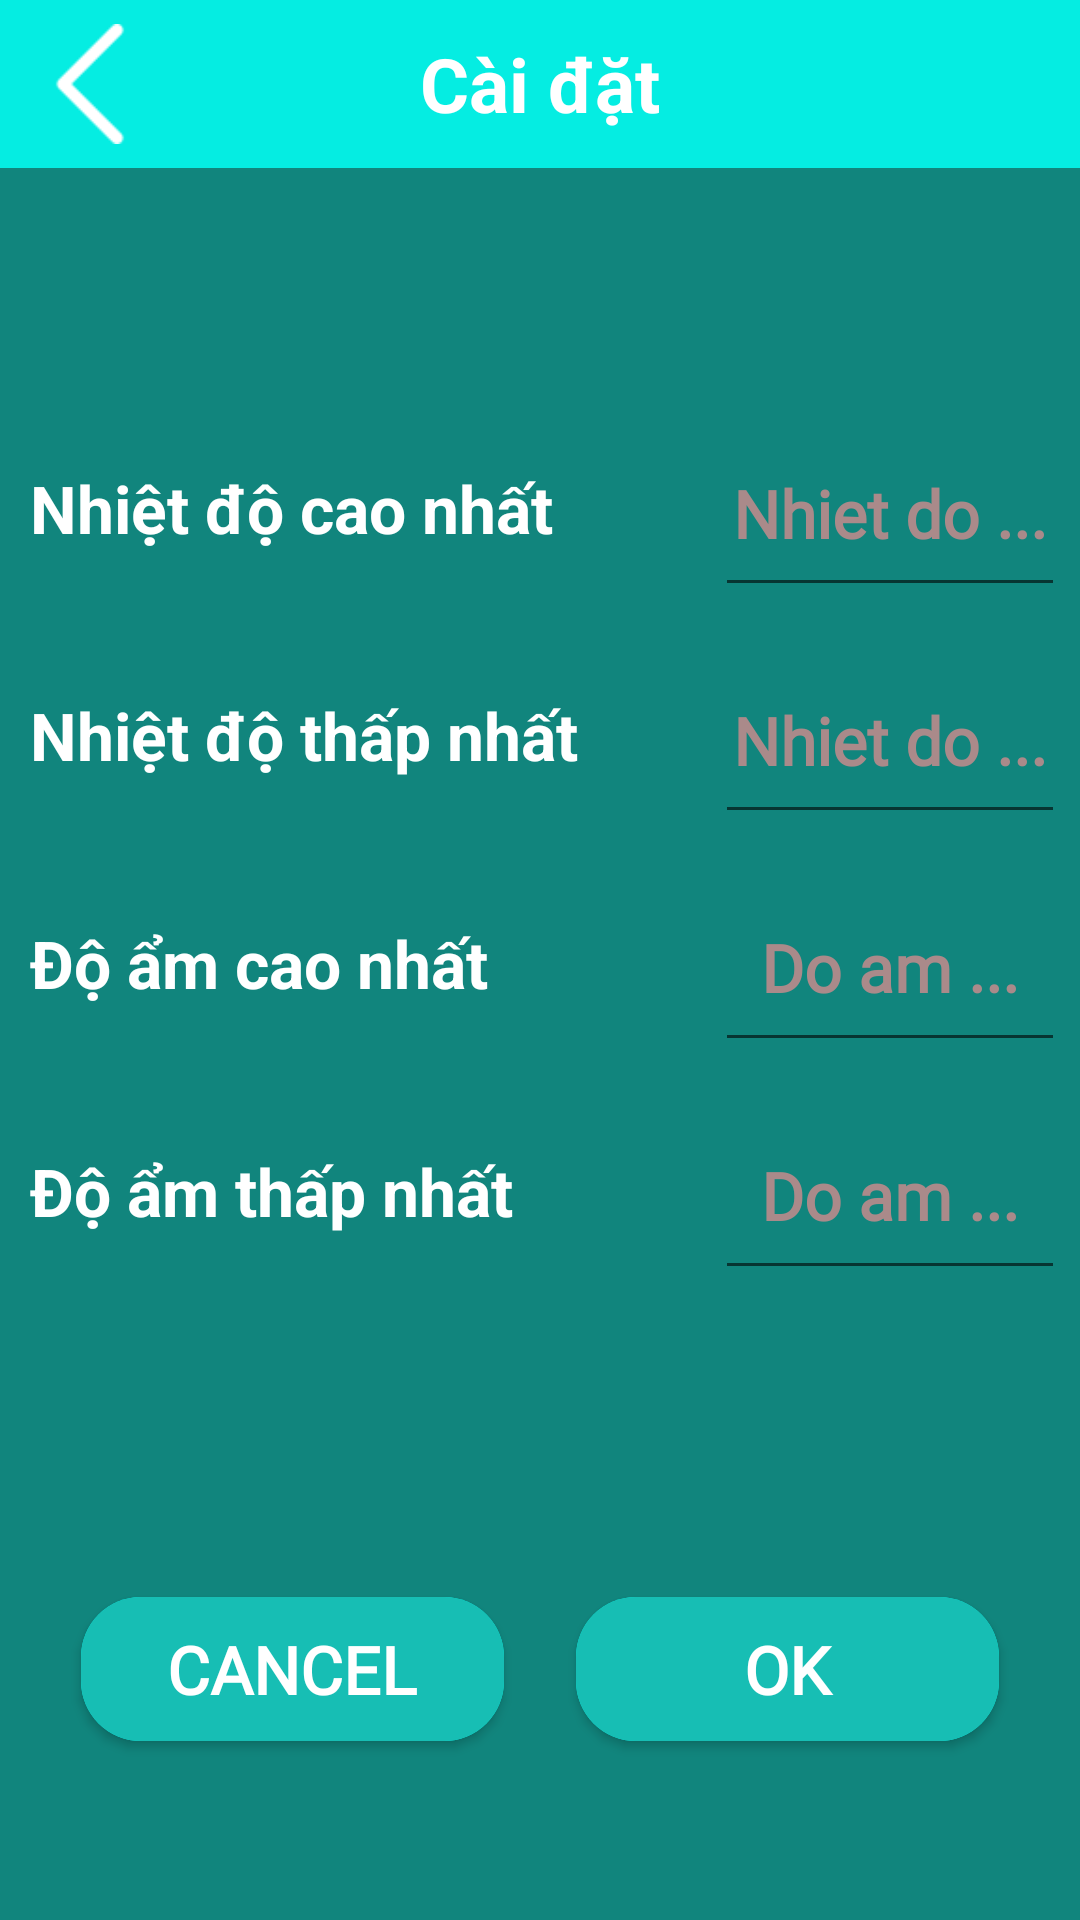

The Android layout XML behind this screen, and the referenced resources:
<!-- AndroidManifest.xml: application theme AppTheme -->
<!-- res/layout/activity_setting.xml -->
<?xml version="1.0" encoding="utf-8"?>
<LinearLayout xmlns:android="http://schemas.android.com/apk/res/android"
    android:layout_width="match_parent"
    android:layout_height="match_parent"
    xmlns:app="http://schemas.android.com/apk/res-auto"
    android:background="@color/colorOldBlue1"
    android:orientation="vertical">

    <androidx.appcompat.widget.Toolbar
        android:id="@+id/toolBarSetting"
        android:layout_width="match_parent"
        app:contentInsetEnd="0dp"
        app:contentInsetStart="0dp"
        android:layout_height="?attr/actionBarSize"
        android:background="@color/colorOldBlue">

        <RelativeLayout
            android:layout_width="match_parent"
            android:layout_height="match_parent">

            <ImageView
                android:id="@+id/imgViewBackSetting"
                android:layout_width="60dp"
                android:layout_height="wrap_content"
                android:src="@drawable/bg_img_back"
                android:padding="8dp" />

            <TextView
                android:layout_width="match_parent"
                android:layout_height="match_parent"
                android:layout_centerInParent="true"
                android:gravity="center"
                android:text="Cài đặt"
                android:textColor="@color/colorWhite"
                android:textSize="25sp"
                android:textStyle="bold" />
        </RelativeLayout>
    </androidx.appcompat.widget.Toolbar>

    <LinearLayout
        android:layout_width="match_parent"
        android:layout_height="0dp"
        android:layout_weight="5"
        android:orientation="vertical"
        android:weightSum="5.5">

        <LinearLayout
            android:layout_width="match_parent"
            android:layout_height="0dp"
            android:layout_weight="1"></LinearLayout>

        <LinearLayout
            android:layout_width="match_parent"
            android:layout_height="0dp"
            android:layout_weight="1"
            android:orientation="horizontal"
            android:padding="5dp">

            <TextView
                android:layout_width="0dp"
                android:layout_height="match_parent"
                android:layout_gravity="center_vertical"
                android:layout_weight="2"
                android:paddingLeft="5dp"
                android:gravity="center_vertical"
                android:text="Nhiệt độ cao nhất"
                android:textColor="@color/colorWhite"
                android:textSize="22sp"
                android:textStyle="bold" />

            <EditText
                android:id="@+id/edTemperatureMax"
                android:layout_width="0dp"
                android:layout_height="match_parent"
                android:layout_gravity="center"
                android:layout_weight="1"
                android:fontFamily="@font/lato_light"
                android:gravity="center"
                android:hint="Nhiet do ..."
                android:inputType="number"
                android:textColor="@color/colorWhite"
                android:textColorHint="@color/colorGray"
                android:textSize="22sp"
                android:textStyle="bold" />
        </LinearLayout>

        <LinearLayout
            android:layout_width="match_parent"
            android:layout_height="0dp"
            android:layout_weight="1"
            android:orientation="horizontal"
            android:padding="5dp">

            <TextView
                android:layout_width="0dp"
                android:layout_height="match_parent"
                android:layout_gravity="center_vertical"
                android:layout_weight="2"
                android:gravity="center_vertical"
                android:paddingLeft="5dp"
                android:text="Nhiệt độ thấp nhất"
                android:textColor="@color/colorWhite"
                android:textSize="22sp"
                android:textStyle="bold" />

            <EditText
                android:id="@+id/edTemperatureMin"
                android:layout_width="0dp"
                android:layout_height="match_parent"
                android:layout_gravity="center"
                android:layout_weight="1"
                android:fontFamily="@font/lato_light"
                android:gravity="center"
                android:hint="Nhiet do ..."
                android:inputType="number"
                android:textColor="@color/colorWhite"
                android:textColorHint="@color/colorGray"
                android:textSize="22sp"
                android:textStyle="bold" />
        </LinearLayout>

        <LinearLayout
            android:layout_width="match_parent"
            android:layout_height="0dp"
            android:layout_weight="1"
            android:orientation="horizontal"
            android:padding="5dp">

            <TextView
                android:layout_width="0dp"
                android:layout_height="match_parent"
                android:layout_gravity="center_vertical"
                android:layout_weight="2"
                android:gravity="center_vertical"
                android:text="Độ ẩm cao nhất"
                android:textColor="@color/colorWhite"
                android:textSize="22sp"
                android:paddingLeft="5dp"
                android:textStyle="bold" />

            <EditText
                android:id="@+id/edHumidityMax"
                android:layout_width="0dp"
                android:layout_height="match_parent"
                android:layout_gravity="center"
                android:layout_weight="1"
                android:fontFamily="@font/lato_light"
                android:gravity="center"
                android:hint="Do am ..."
                android:inputType="number"
                android:textColor="@color/colorWhite"
                android:textColorHint="@color/colorGray"
                android:textSize="22sp"
                android:textStyle="bold" />
        </LinearLayout>

        <LinearLayout
            android:layout_width="match_parent"
            android:layout_height="0dp"
            android:layout_weight="1"
            android:orientation="horizontal"
            android:padding="5dp">

            <TextView
                android:layout_width="0dp"
                android:layout_height="match_parent"
                android:layout_gravity="center_vertical"
                android:layout_weight="2"
                android:gravity="center_vertical"
                android:text="Độ ẩm thấp nhất"
                android:paddingLeft="5dp"
                android:textColor="@color/colorWhite"
                android:textSize="22sp"
                android:textStyle="bold" />

            <EditText
                android:id="@+id/edHumidityMin"
                android:layout_width="0dp"
                android:layout_height="match_parent"
                android:layout_gravity="center"
                android:layout_weight="1"
                android:fontFamily="@font/lato_light"
                android:gravity="center"
                android:hint="Do am ..."
                android:inputType="number"
                android:textColor="@color/colorWhite"
                android:textColorHint="@color/colorGray"
                android:textSize="22sp"
                android:textStyle="bold" />
        </LinearLayout>
    </LinearLayout>


    <LinearLayout
        android:layout_width="match_parent"
        android:layout_height="0dp"
        android:layout_gravity="center"
        android:layout_weight="2"
        android:orientation="horizontal"
        android:padding="15dp">

        <Button
            android:id="@+id/btnCancelSetting"
            android:layout_width="0dp"
            android:layout_height="wrap_content"
            android:layout_gravity="center"
            android:layout_margin="12dp"
            android:layout_weight="1"
            android:background="@drawable/bg_ok_information"
            android:fontFamily="@font/lato_light"
            android:text="Cancel"
            android:textColor="@color/colorWhite"
            android:textSize="22sp"
            android:textStyle="bold" />

        <Button
            android:id="@+id/btnOkSetting"
            android:layout_width="0dp"
            android:layout_height="wrap_content"
            android:layout_gravity="center"
            android:layout_margin="12dp"
            android:layout_weight="1"
            android:background="@drawable/bg_ok_information"
            android:fontFamily="@font/lato_light"
            android:text="OK"
            android:textColor="@color/colorWhite"
            android:textSize="22sp"
            android:textStyle="bold" />
    </LinearLayout>
</LinearLayout>
<!-- resources referenced by this layout -->
<resources>
  <color name="colorGray">#AA8A8A</color>
  <color name="colorOldBlue">#05ede2</color>
  <color name="colorOldBlue1">#11857D</color>
  <color name="colorWhite">#ffffff</color>
  <!-- drawable bg_img_back (drawable) -->
  <?xml version="1.0" encoding="utf-8"?>
  <selector xmlns:android="http://schemas.android.com/apk/res/android">
  
      <item android:state_pressed="true"
          android:drawable="@drawable/back_click"></item>
      <item android:state_pressed="false"
          android:drawable="@drawable/back"></item>
  </selector>
  <!-- drawable bg_ok_information (drawable) -->
  <?xml version="1.0" encoding="utf-8"?>
  <ripple xmlns:android="http://schemas.android.com/apk/res/android"
      android:color="@color/colorOldBlue">
      <item>
          <shape android:shape="rectangle">
              <corners android:radius="20dp"></corners>
              <solid android:color="@color/colorOldBlue"></solid>
          </shape>
      </item>
      <item>
          <shape android:shape="rectangle">
              <corners android:radius="20dp"></corners>
              <solid android:color="@color/colorBLueMain"></solid>
          </shape>
      </item>
  </ripple>
  <style name="AppTheme" parent="Theme.AppCompat.Light.NoActionBar">
          
          <item name="colorPrimary">@color/colorBLueMain</item>
          <item name="colorPrimaryDark">@color/colorBLueMain</item>
          <item name="colorAccent">@color/colorAccent</item>
      </style>
  <!-- drawable back_click: png bitmap (drawable, 630 bytes) -->
  <!-- drawable back: png bitmap (drawable, 509 bytes) -->
  <color name="colorBLueMain">#17BEB4</color>
  <color name="colorAccent">#0cd6d3</color>
</resources>
